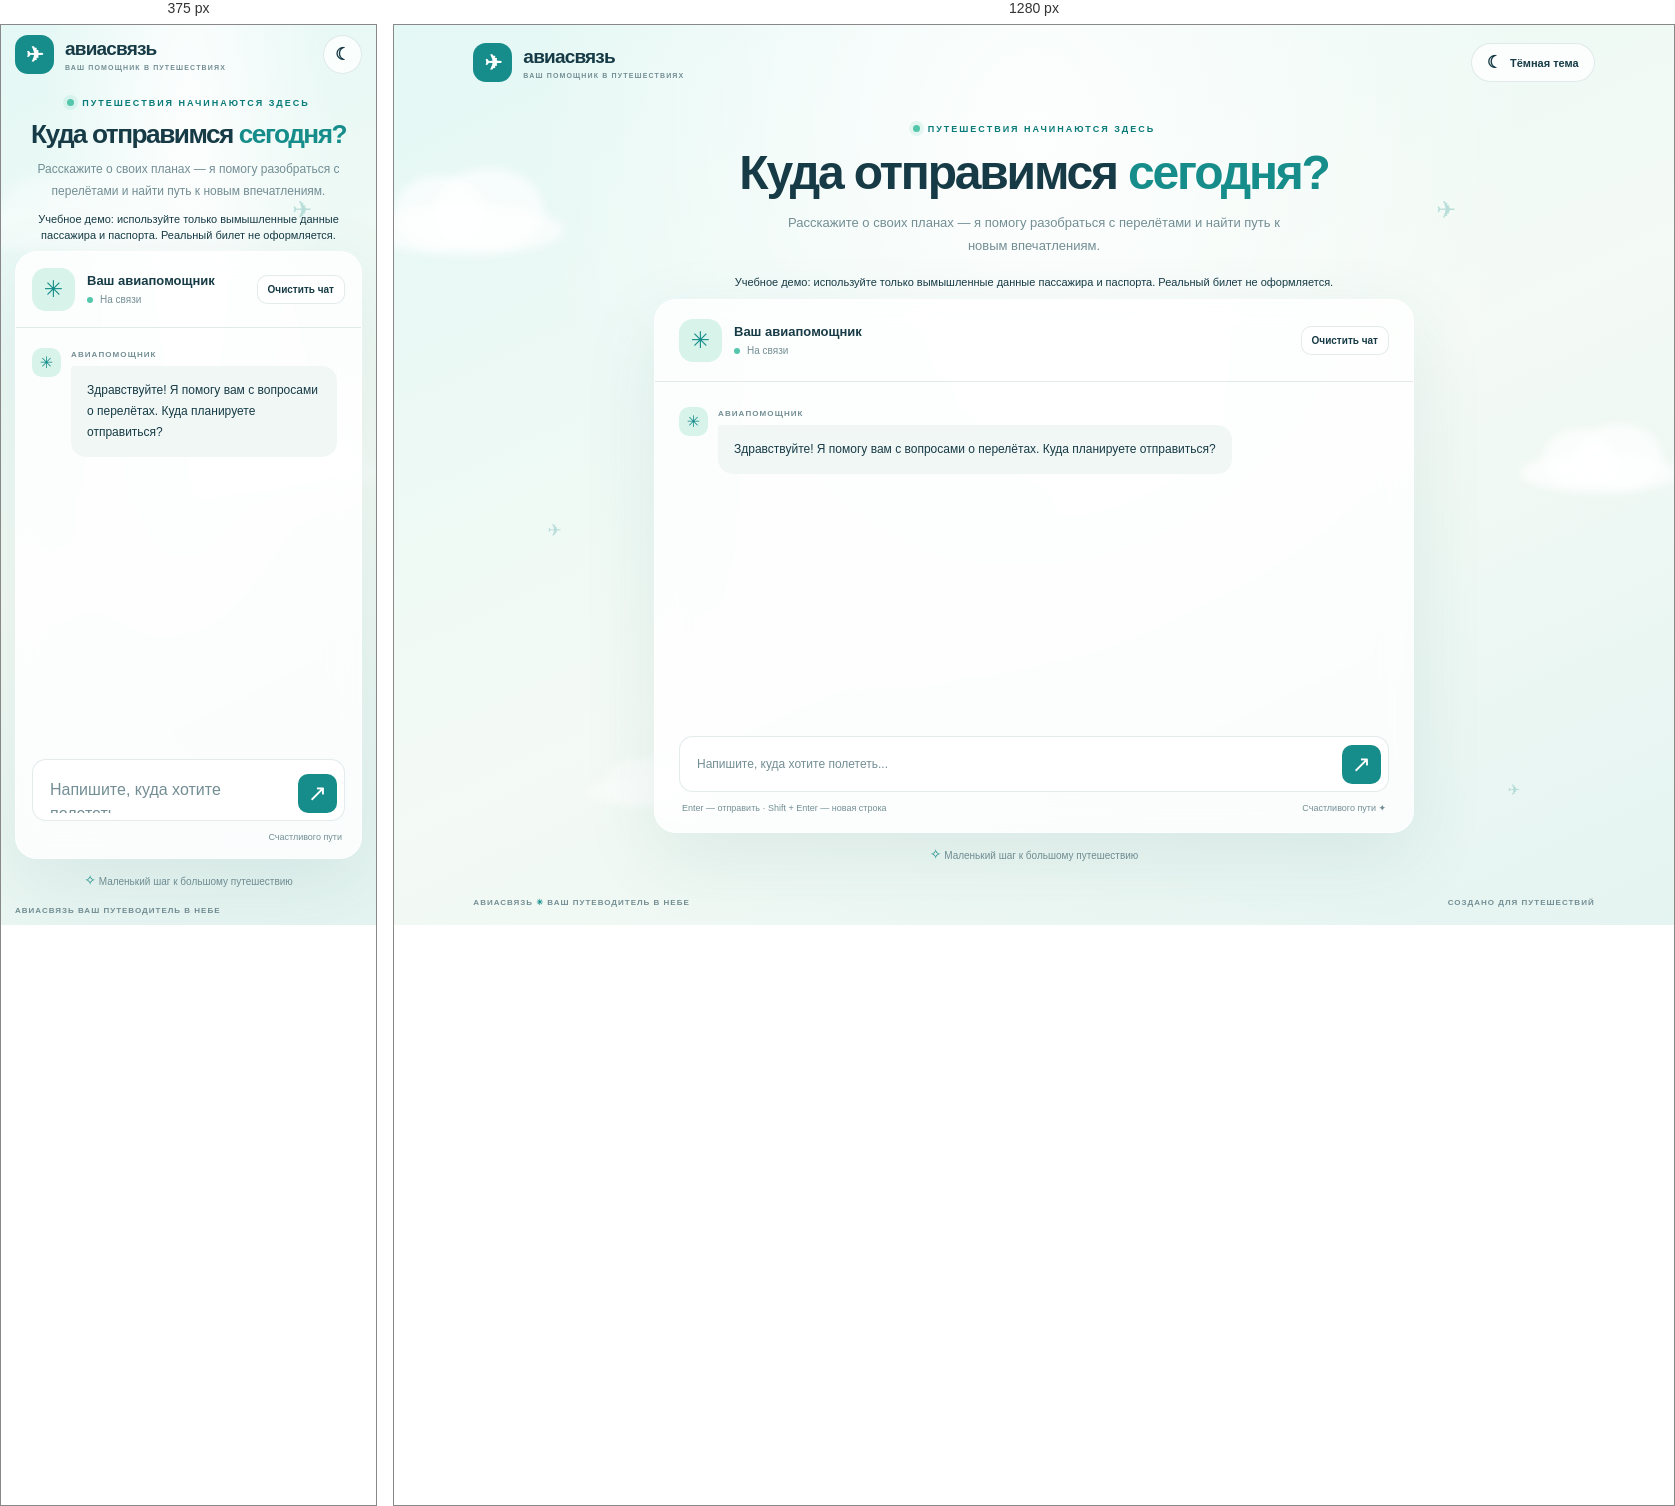
Rendered at 375 px and 1280 px, left to right.

<!-- file: index.html -->
<!doctype html>
<html lang="ru">
<head>
  <meta charset="utf-8">
  <meta name="viewport" content="width=device-width, initial-scale=1, interactive-widget=resizes-content">
  <meta name="color-scheme" content="light dark">
  <title>Авиасвязь — ваш помощник в путешествиях</title>
  <link rel="stylesheet" href="styles.css">
  <script src="app.js" defer></script>
</head>
<body>
  <div class="sky" aria-hidden="true">
    <div class="stars"></div>
    <div class="cloud cloud-one"></div><div class="cloud cloud-two"></div><div class="cloud cloud-three"></div>
    <div class="plane plane-one">✈</div><div class="plane plane-two">✈</div><div class="plane plane-three">✈</div>
  </div>
  <div class="app-shell">
    <header class="header">
      <a class="brand" href="#top" aria-label="Авиасвязь — в начало">
        <span class="brand-mark" aria-hidden="true">✈</span>
        <span>авиасвязь<small>ВАШ ПОМОЩНИК В ПУТЕШЕСТВИЯХ</small></span>
      </a>
      <button class="theme-toggle" id="theme-toggle" type="button" aria-label="Переключить тему"><span id="theme-icon" aria-hidden="true">☾</span><span class="theme-label" id="theme-label">Тёмная тема</span></button>
    </header>

    <main id="top" class="main">
      <section class="intro" aria-labelledby="page-title">
        <div class="eyebrow"><span></span> ПУТЕШЕСТВИЯ НАЧИНАЮТСЯ ЗДЕСЬ</div>
        <h1 id="page-title">Куда отправимся <em>сегодня?</em></h1>
        <p>Расскажите о своих планах — я помогу разобраться с перелётами и найти путь к новым впечатлениям.</p>
      </section>

      <p class="demo-notice">Учебное демо: используйте только вымышленные данные пассажира и паспорта. Реальный билет не оформляется.</p>
      <section class="chat" aria-label="Чат с помощником">
        <div class="chat-header">
          <div class="assistant-avatar" aria-hidden="true">✳</div>
          <div class="chat-heading"><strong>Ваш авиапомощник</strong><span><i></i> На связи</span></div>
          <button id="clear-button" class="clear-button" type="button" aria-label="Очистить историю чата">Очистить чат</button>
        </div>
        <div class="messages" id="messages" role="log" aria-label="История сообщений" aria-live="polite" aria-relevant="additions">
          <div class="message assistant-message"><div class="message-avatar" aria-hidden="true">✳</div><div class="message-content"><span class="message-author">АВИАПОМОЩНИК</span><p class="bubble">Здравствуйте! Я помогу вам с вопросами о перелётах. Куда планируете отправиться?</p></div></div>
        </div>
        <div class="composer-area">
          <div id="error" class="error" role="alert" hidden></div>
          <form id="chat-form" class="composer">
            <label class="visually-hidden" for="message-input">Ваше сообщение</label>
            <textarea id="message-input" name="message" rows="1" maxlength="8000" autocomplete="off" placeholder="Напишите, куда хотите полететь..." required></textarea>
            <button id="send-button" type="submit" aria-label="Отправить сообщение"><span aria-hidden="true">↗</span></button>
          </form>
          <div class="composer-hint"><span>Enter — отправить <span aria-hidden="true">·</span> Shift + Enter — новая строка</span><span>Счастливого пути <span aria-hidden="true">✦</span></span></div>
        </div>
      </section>
      <p class="footnote"><span aria-hidden="true">✧</span> Маленький шаг к большому путешествию</p>
    </main>
    <footer class="footer"><span>АВИАСВЯЗЬ <span aria-hidden="true">✳</span> ВАШ ПУТЕВОДИТЕЛЬ В НЕБЕ</span><span>СОЗДАНО ДЛЯ ПУТЕШЕСТВИЙ</span></footer>
  </div>
</body>
</html>


/* @media block from styles.css */
@media(max-width:600px){.header,.footer{padding:20px}.theme-label{display:none}.theme-toggle{width:39px;height:39px;justify-content:center;padding:0}.main{width:calc(100% - 28px);padding:32px 0}.intro{margin-bottom:25px}.intro p{font-size:12px}.chat-header{padding:16px}.messages{height: min(45vh,350px);min-height:250px;padding:20px 16px}.composer-area{padding:0 16px 16px}.composer-hint span:first-child{display:none}.composer-hint{justify-content:flex-end}.footer span:last-child{display:none}h1{letter-spacing:-1.5px}.cloud{opacity:.55}}

/* @media block from styles.css */
@media(max-width:600px){.main{padding:8px 0}.messages{height:auto;min-height:0}.header,.footer{padding:10px 14px}.intro{margin-bottom:10px}.intro h1{font-size:clamp(25px,7vw,36px)}textarea{font-size:16px}}